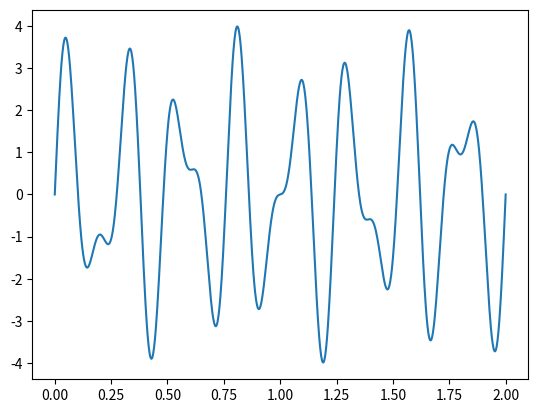

Here is the Python script that generated this plot:
import numpy as np
import matplotlib.pyplot as plt


if __name__ == '__main__':
    srate = 1000
    time = np.linspace(0, 2, srate)
    points = len(time)
    signal = 2.5 * np.sin(2 * np.pi * 4 * time) + (1.5 * np.sin(2 * np.pi * 6.5 * time))

    plt.plot(time, signal)
    plt.show()